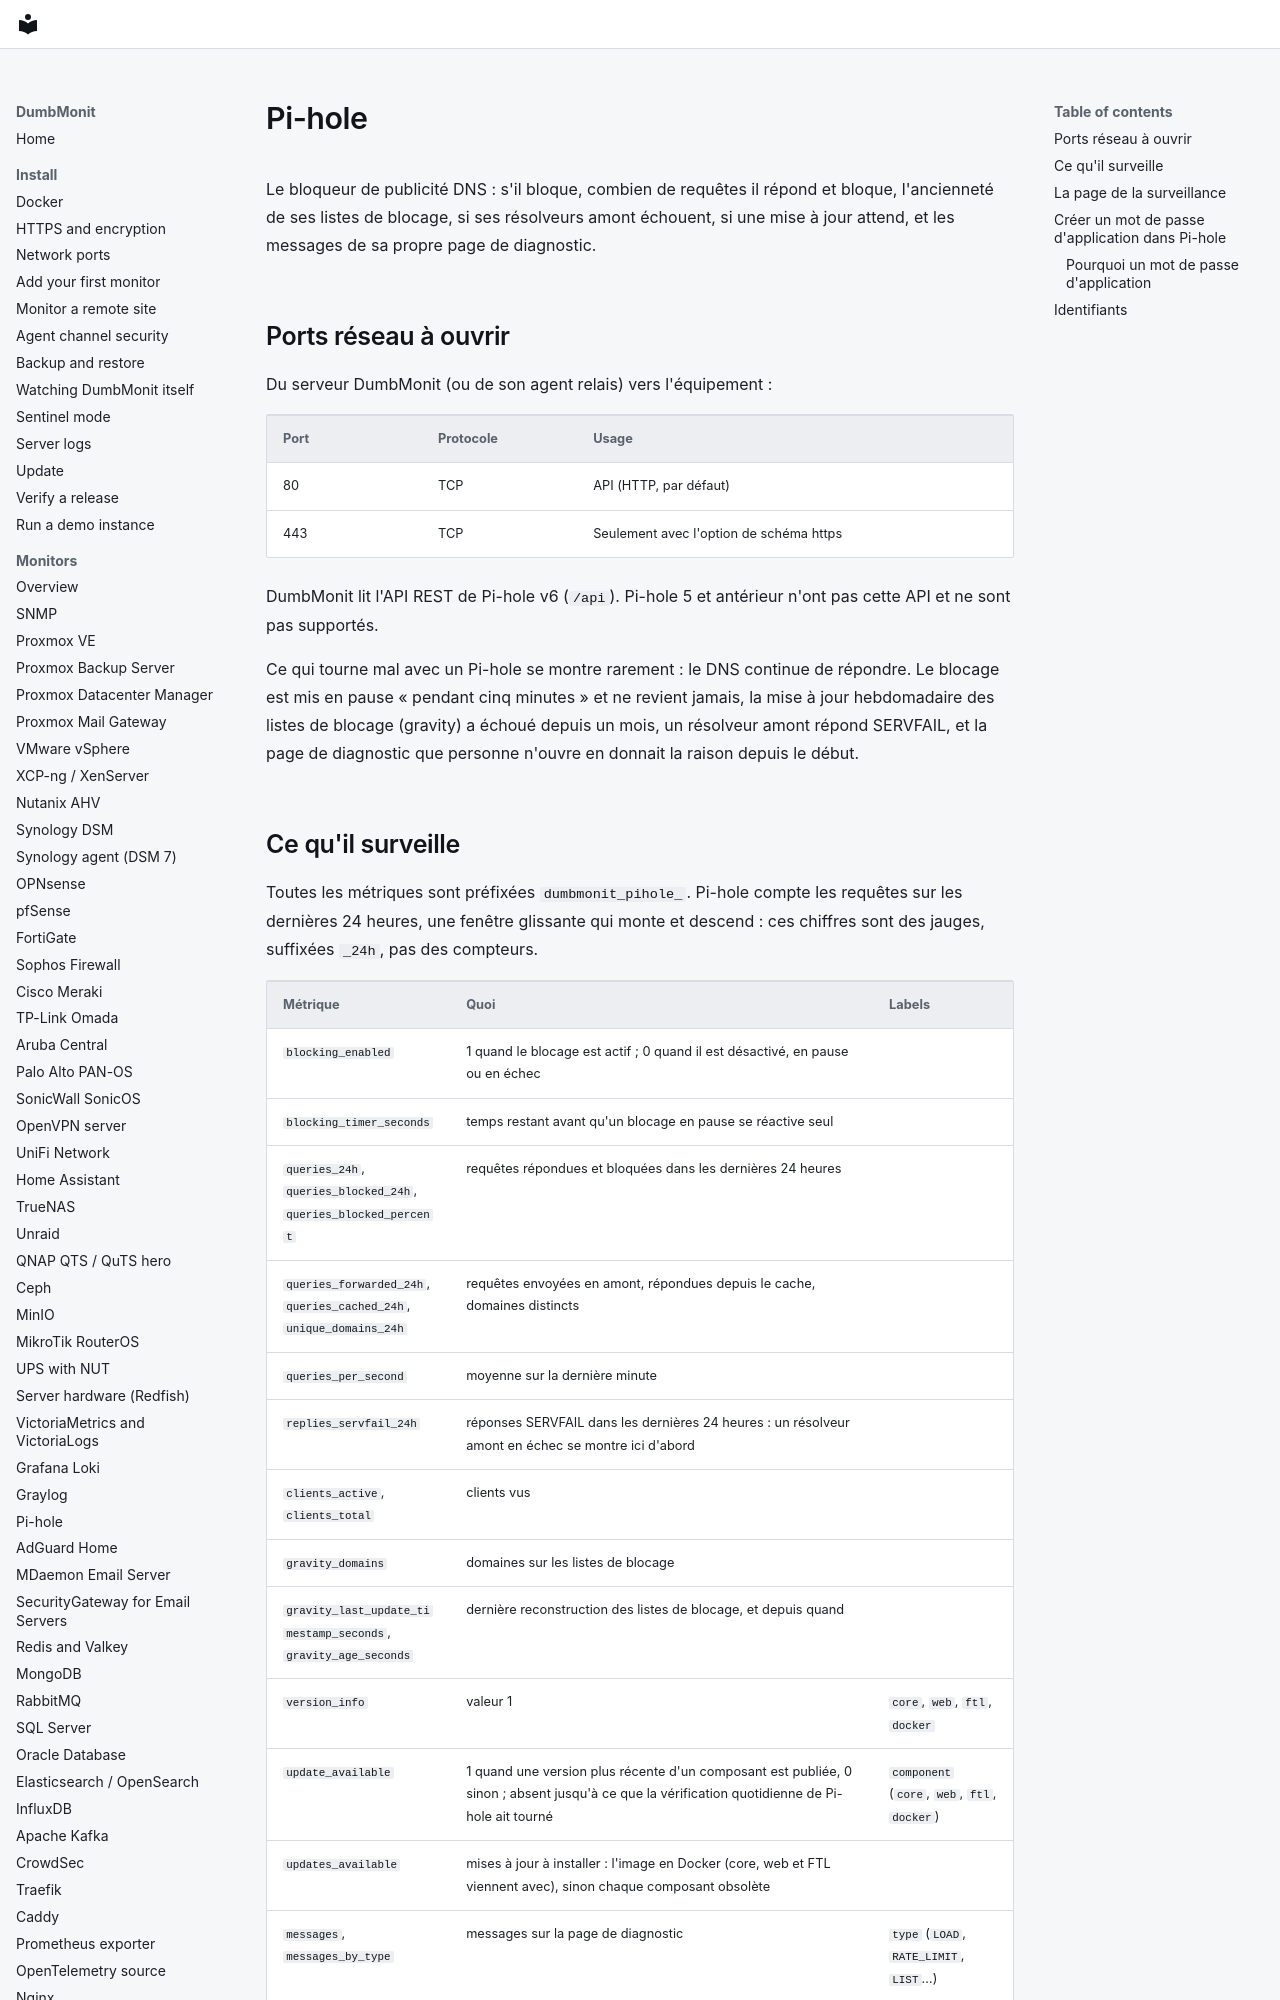

repository: laupernoe/dumbmonit · page: devices/pihole.fr/index.html · generator: mkdocs

# Pi-hole

Le bloqueur de publicité DNS : s'il bloque, combien de requêtes il répond et
bloque, l'ancienneté de ses listes de blocage, si ses résolveurs amont
échouent, si une mise à jour attend, et les messages de sa propre page de
diagnostic.

## Ports réseau à ouvrir

Du serveur DumbMonit (ou de son agent relais) vers l'équipement :

| Port | Protocole | Usage |
|---|---|---|
| 80 | TCP | API (HTTP, par défaut) |
| 443 | TCP | Seulement avec l'option de schéma https |

DumbMonit lit l'API REST de Pi-hole v6 (`/api`). Pi-hole 5 et antérieur n'ont
pas cette API et ne sont pas supportés.

Ce qui tourne mal avec un Pi-hole se montre rarement : le DNS continue de
répondre. Le blocage est mis en pause « pendant cinq minutes » et ne revient
jamais, la mise à jour hebdomadaire des listes de blocage (gravity) a échoué
depuis un mois, un résolveur amont répond SERVFAIL, et la page de diagnostic
que personne n'ouvre en donnait la raison depuis le début.
